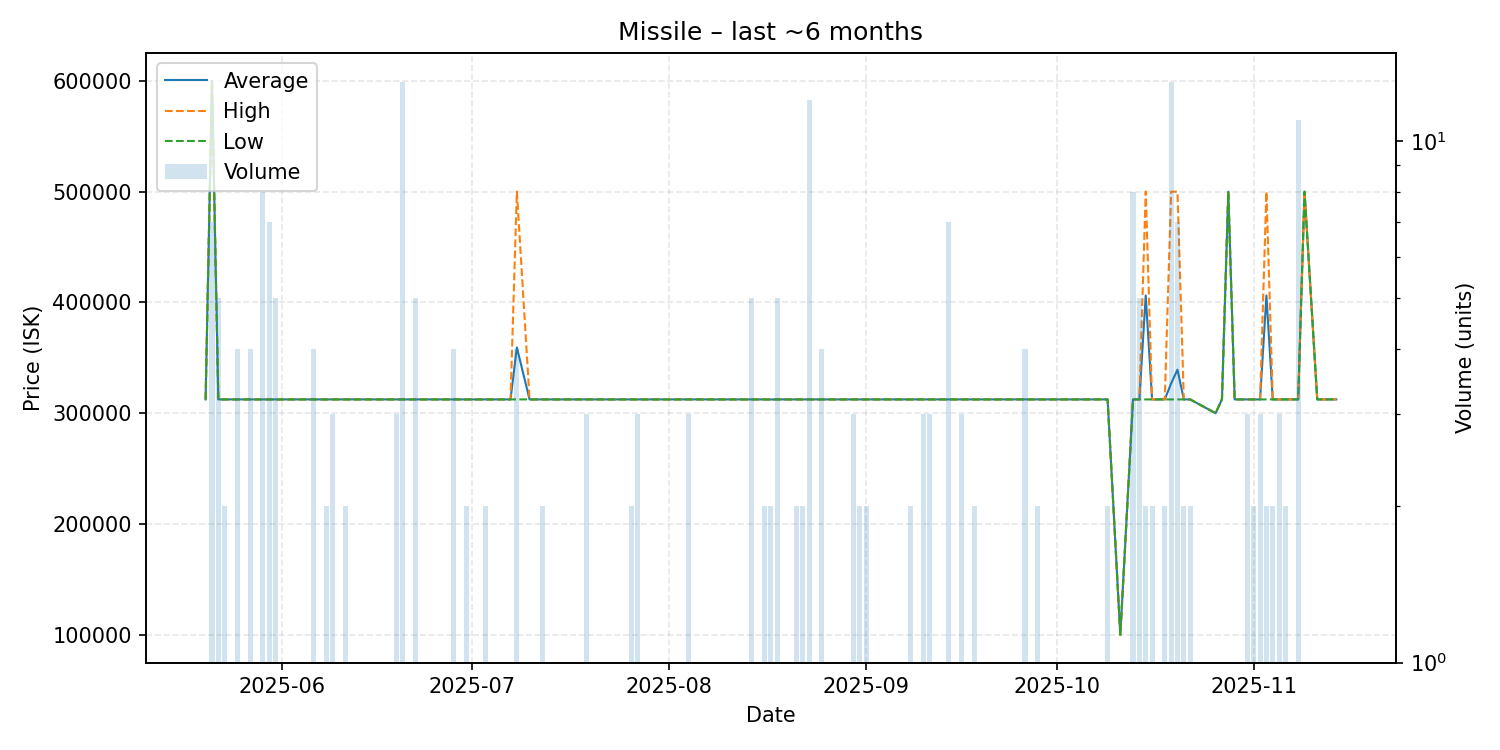

The file beside this chart, header and first rows:
date, average, highest, lowest, order_count, volume
2025-05-20, 312440, 312440, 312440, 1, 1
2025-05-21, 600000, 600000, 600000, 1, 7
2025-05-22, 312440, 312440, 312440, 1, 5
2025-05-23, 312440, 312440, 312440, 2, 2
2025-05-25, 312430, 312440, 312400, 3, 4
2025-05-26, 312440, 312440, 312440, 1, 1
2025-05-27, 312440, 312440, 312440, 3, 4
2025-05-28, 312440, 312440, 312440, 1, 1
2025-05-29, 312440, 312440, 312440, 4, 8
2025-05-30, 312440, 312440, 312440, 3, 7
2025-05-31, 312440, 312440, 312440, 1, 5
2025-06-02, 312440, 312440, 312440, 1, 1
2025-06-03, 312440, 312440, 312440, 1, 1
2025-06-04, 312440, 312440, 312440, 1, 1
2025-06-06, 312455, 312500, 312440, 4, 4
2025-06-07, 312440, 312440, 312440, 1, 1
2025-06-08, 312440, 312440, 312440, 2, 2
2025-06-09, 312440, 312440, 312440, 3, 3
2025-06-10, 312440, 312440, 312440, 1, 1
2025-06-11, 312440, 312440, 312440, 2, 2
2025-06-13, 312440, 312440, 312440, 1, 1
2025-06-14, 312440, 312440, 312440, 1, 1
2025-06-19, 312440, 312440, 312440, 3, 3
2025-06-20, 312440, 312440, 312440, 4, 13
2025-06-21, 312440, 312440, 312440, 1, 1
2025-06-22, 312440, 312440, 312440, 2, 5
2025-06-24, 312440, 312440, 312440, 1, 1
2025-06-26, 312440, 312440, 312440, 1, 1
2025-06-27, 312440, 312440, 312440, 1, 1
2025-06-28, 312440, 312440, 312440, 4, 4
2025-06-30, 312440, 312440, 312440, 2, 2
2025-07-01, 312440, 312440, 312440, 1, 1
2025-07-03, 312440, 312440, 312440, 1, 2
2025-07-06, 312440, 312440, 312440, 1, 1
2025-07-07, 312440, 312440, 312440, 1, 1
2025-07-08, 359330, 500000, 312440, 3, 4
2025-07-10, 312440, 312440, 312440, 1, 1
2025-07-12, 312440, 312440, 312440, 2, 2
2025-07-13, 312440, 312440, 312440, 1, 1
2025-07-17, 312440, 312440, 312440, 1, 1
2025-07-18, 312440, 312440, 312440, 1, 1
2025-07-19, 312440, 312440, 312440, 1, 3
2025-07-20, 312440, 312440, 312440, 1, 1
2025-07-23, 312440, 312440, 312440, 1, 1
2025-07-24, 312440, 312440, 312440, 1, 1
2025-07-25, 312440, 312440, 312440, 1, 1
2025-07-26, 312440, 312440, 312440, 2, 2
2025-07-27, 312440, 312440, 312440, 3, 3
2025-07-28, 312440, 312440, 312440, 1, 1
2025-07-30, 312440, 312440, 312440, 1, 1
2025-08-04, 312440, 312440, 312440, 3, 3
2025-08-05, 312440, 312440, 312440, 1, 1
2025-08-06, 312440, 312440, 312440, 1, 1
2025-08-11, 312440, 312440, 312440, 1, 1
2025-08-12, 312440, 312440, 312440, 1, 1
2025-08-13, 312440, 312440, 312440, 1, 1
2025-08-14, 312440, 312440, 312440, 1, 5
2025-08-16, 312440, 312440, 312440, 2, 2
2025-08-17, 312370, 312440, 312300, 2, 2
2025-08-18, 312440, 312440, 312440, 5, 5
... 60 more rows
